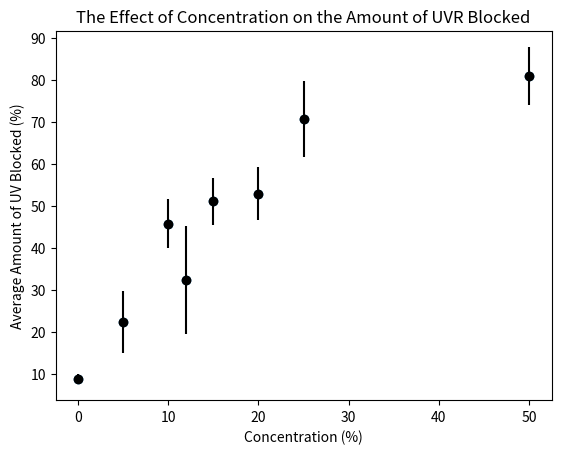

The matplotlib source for this figure:
import matplotlib.pyplot as plt

a = [0, 5, 10, 12, 15, 20, 25, 50]
b = [8.8, 22.3, 45.7, 32.3, 51.0, 52.9, 70.7, 80.8]
plt.scatter(a, b)

c = [1.1, 7.3, 5.8, 12.9, 5.7, 6.2, 9.0, 6.9]

plt.errorbar(a, b, yerr=c, fmt="o", color = 'black')

plt.xlabel('Concentration (%)')
plt.ylabel('Average Amount of UV Blocked (%)')
plt.title('The Effect of Concentration on the Amount of UVR Blocked')
plt.savefig('SunscreenDataPlotZO.png')
